The GitHub repository akellasrinivas/hypertensia contains a labelled image folder "Image_for_classification" with 4 categories: hypertensive retinopathy mask, hypertensive retinopathy pre-treatment, non hypertensive retinopathy, non hypertensive retinopathy pre-treatment. Examples follow, each with its label.

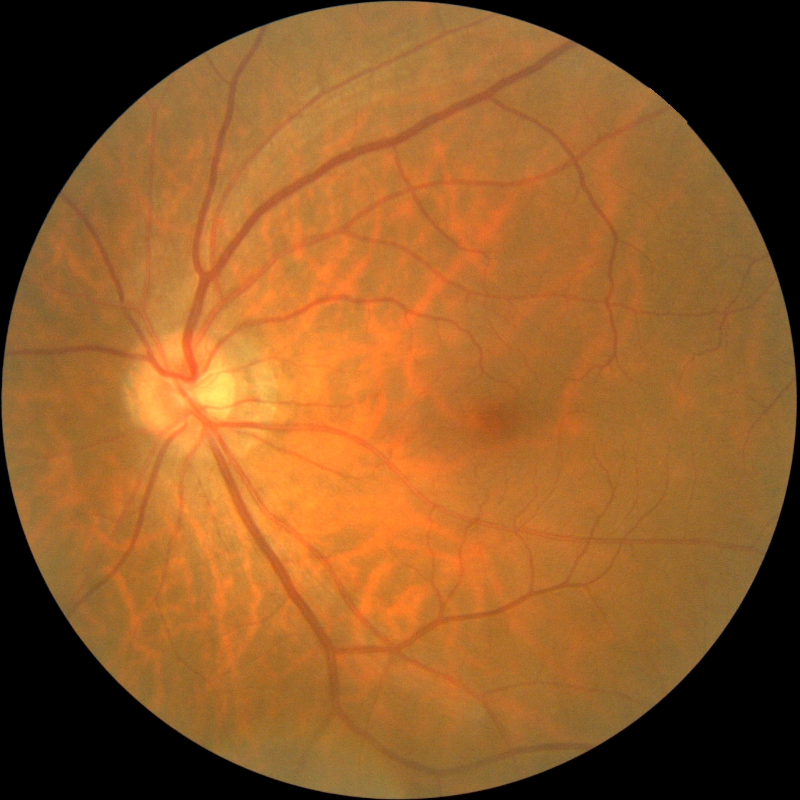
Label: non hypertensive retinopathy

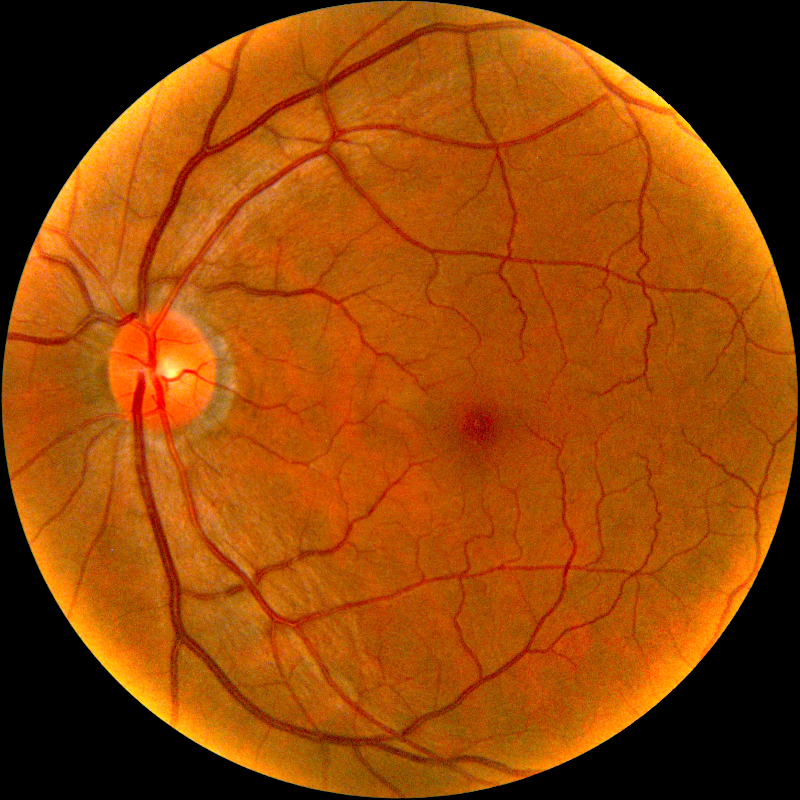
Label: hypertensive retinopathy pre-treatment

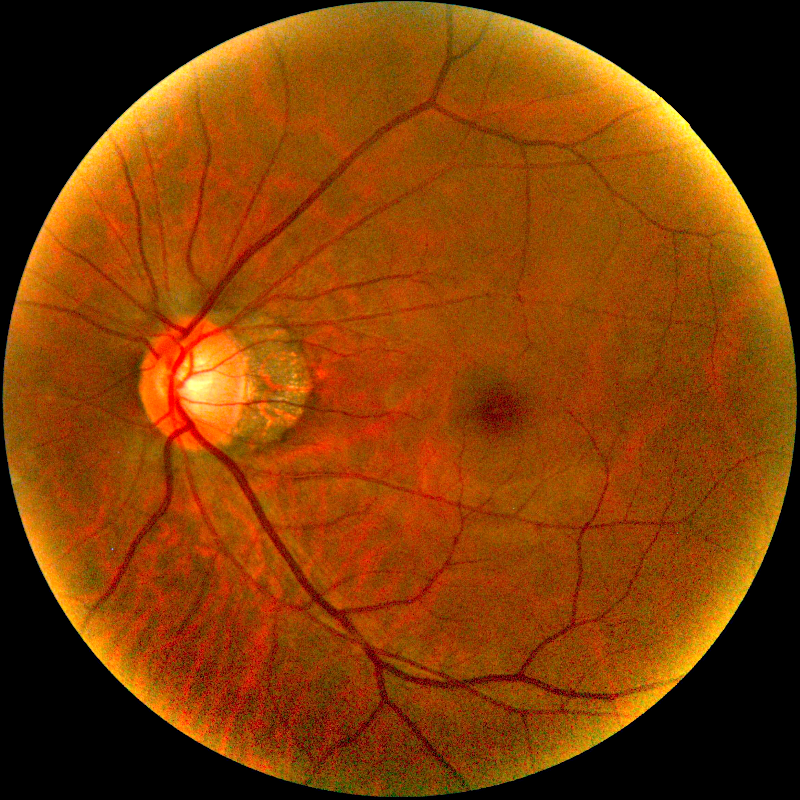
Label: non hypertensive retinopathy pre-treatment

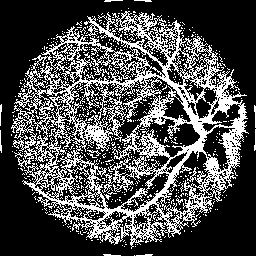
Label: hypertensive retinopathy mask

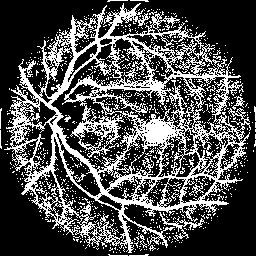
Label: hypertensive retinopathy mask

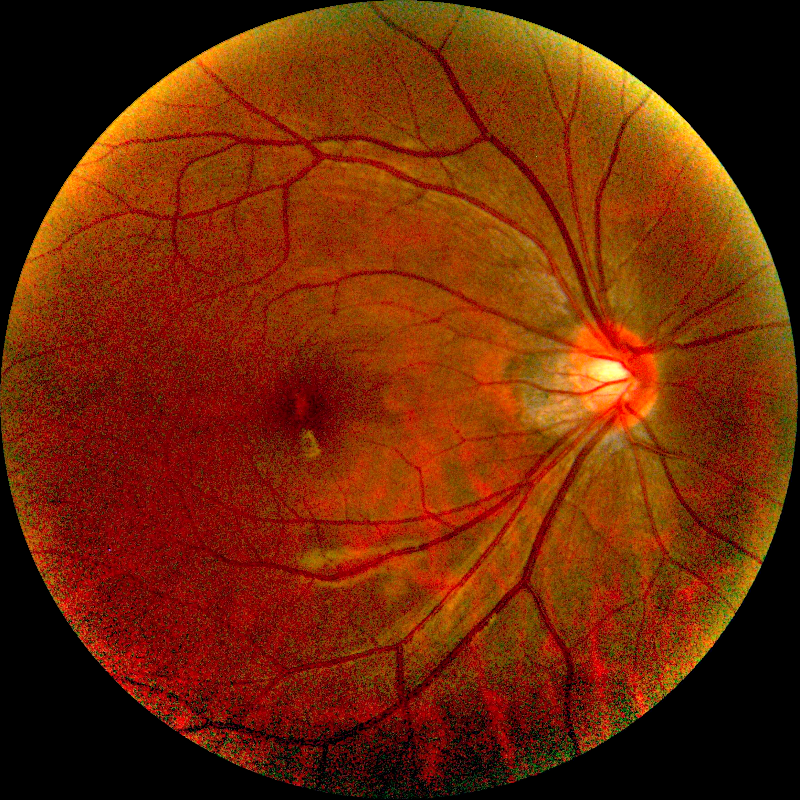
Label: non hypertensive retinopathy pre-treatment
